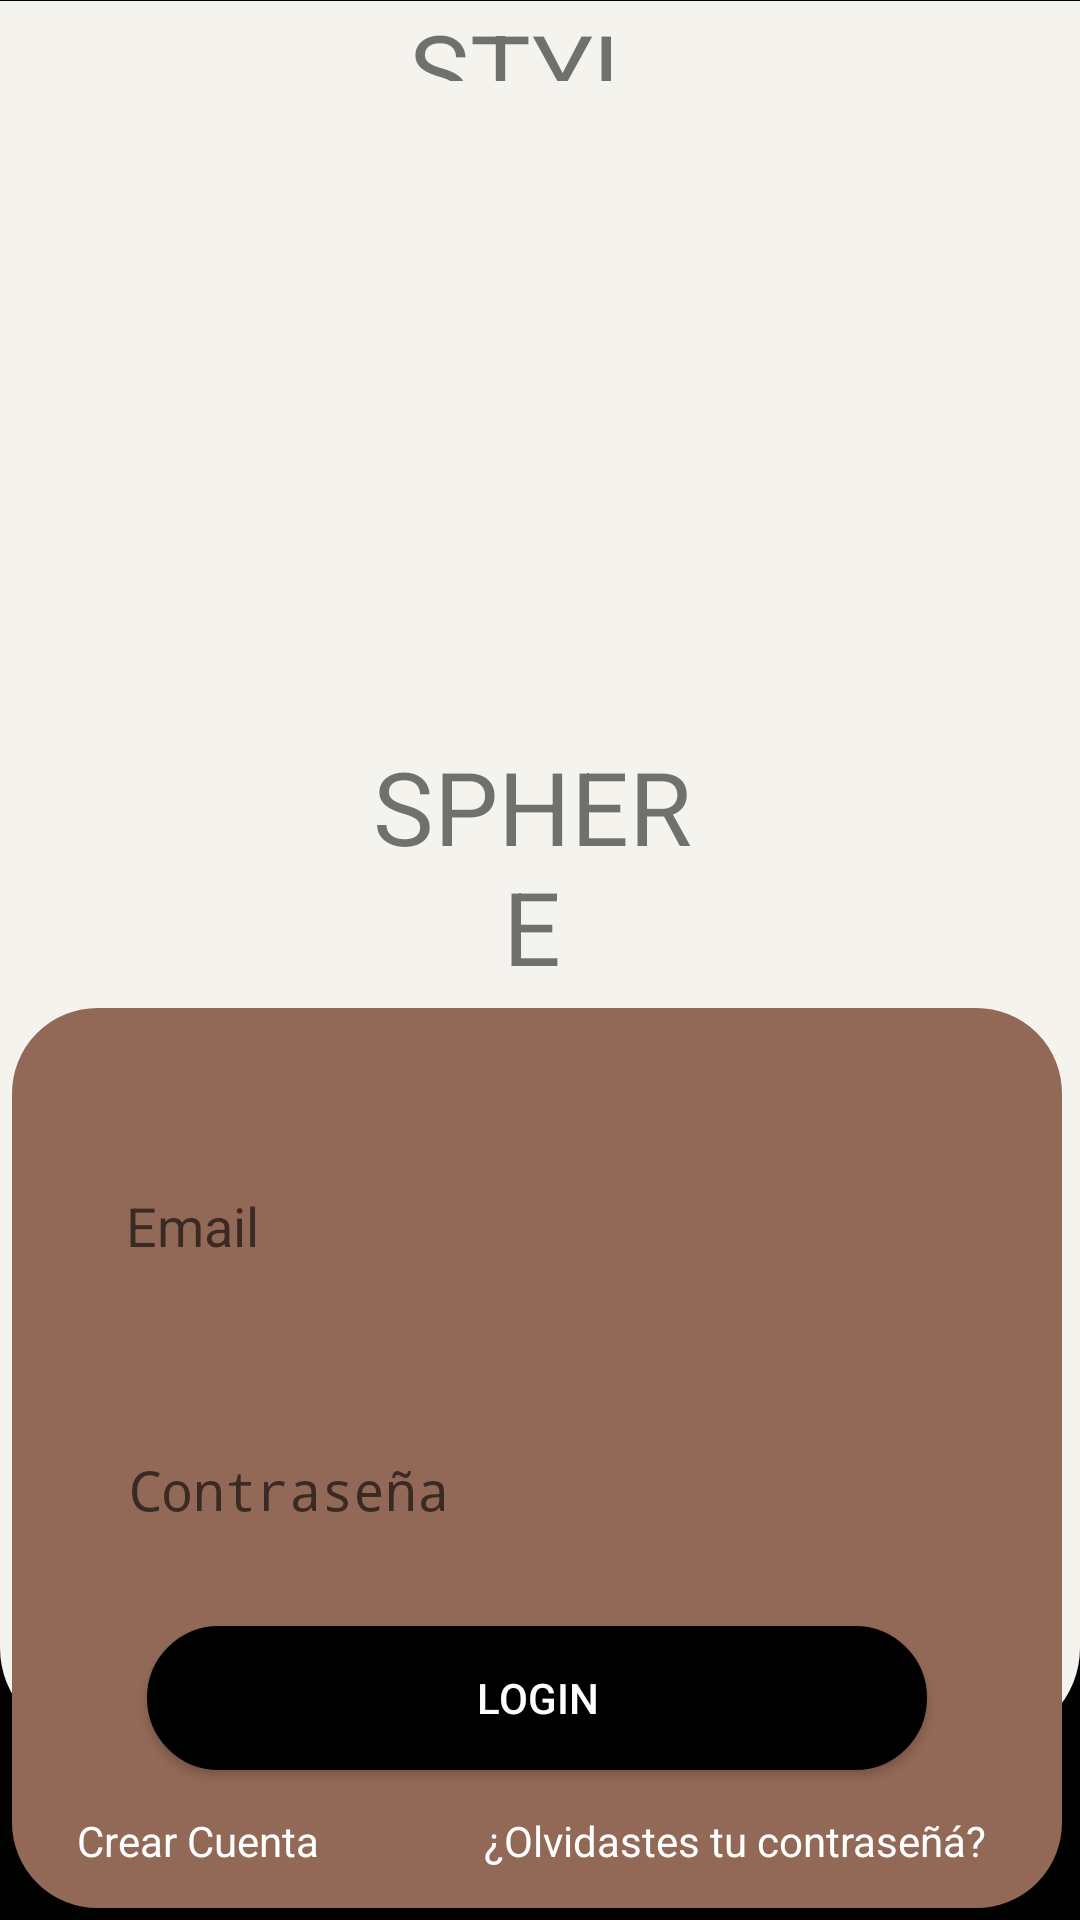

The Android layout XML behind this screen, and the referenced resources:
<!-- AndroidManifest.xml: activity theme AppTheme2 -->
<!-- res/layout/activity_main.xml -->
<?xml version="1.0" encoding="utf-8"?>
<androidx.constraintlayout.widget.ConstraintLayout xmlns:android="http://schemas.android.com/apk/res/android"
    xmlns:app="http://schemas.android.com/apk/res-auto"
    xmlns:tools="http://schemas.android.com/tools"
    android:layout_width="match_parent"
    android:layout_height="match_parent"
    android:background="#010101"
    android:backgroundTint="#010101"
    tools:context=".MainActivity">


    <RelativeLayout
        android:layout_width="match_parent"
        android:layout_height="580dp"
        android:background="@drawable/bordefondo"
        app:layout_constraintBottom_toBottomOf="parent"
        app:layout_constraintEnd_toEndOf="parent"
        app:layout_constraintHorizontal_bias="0.0"
        app:layout_constraintStart_toStartOf="parent"
        app:layout_constraintTop_toTopOf="parent"
        app:layout_constraintVertical_bias="0.003">

        <TextView
            android:id="@+id/textView5"
            android:layout_width="190dp"
            android:layout_height="wrap_content"
            android:layout_alignParentStart="true"
            android:layout_alignParentEnd="true"
            android:layout_alignParentBottom="true"
            android:layout_centerHorizontal="true"
            android:layout_marginStart="122dp"
            android:layout_marginEnd="98dp"
            android:layout_marginBottom="201dp"
            android:text="CLOTHER STORE"
            android:textAlignment="center" />

        <TextView
            android:id="@+id/textView6"
            android:layout_width="171dp"
            android:layout_height="wrap_content"
            android:layout_above="@+id/textView5"
            android:layout_alignParentStart="true"
            android:layout_alignParentEnd="true"
            android:layout_centerHorizontal="true"
            android:layout_marginStart="117dp"
            android:layout_marginEnd="122dp"
            android:layout_marginBottom="29dp"
            android:text="SPHERE"
            android:textAlignment="center"
            android:textSize="34sp" />

        <ImageView
            android:id="@+id/imageView3"
            android:layout_width="200dp"
            android:layout_height="169dp"
            android:layout_above="@+id/textView6"
            android:layout_alignParentStart="true"
            android:layout_alignParentEnd="true"
            android:layout_centerHorizontal="true"
            android:layout_marginStart="106dp"
            android:layout_marginEnd="104dp"
            android:layout_marginBottom="24dp"
            app:srcCompat="@drawable/logo" />

        <TextView
            android:id="@+id/textView7"
            android:layout_width="130dp"
            android:layout_height="55dp"
            android:layout_above="@+id/imageView3"
            android:layout_alignParentStart="true"
            android:layout_alignParentEnd="true"
            android:layout_centerHorizontal="true"
            android:layout_marginStart="136dp"
            android:layout_marginEnd="144dp"
            android:layout_marginBottom="26dp"
            android:text="STYLE"
            android:textAlignment="center"
            android:textSize="34sp" />

    </RelativeLayout>

    <RelativeLayout
        android:layout_width="350dp"
        android:layout_height="300dp"
        android:layout_marginStart="52dp"
        android:layout_marginEnd="52dp"
        android:layout_marginBottom="4dp"
        android:background="@drawable/borderinputs"
        app:layout_constraintBottom_toBottomOf="parent"
        app:layout_constraintEnd_toEndOf="parent"
        app:layout_constraintHorizontal_bias="0.511"
        app:layout_constraintStart_toStartOf="parent">

        <Button
            android:id="@+id/button"
            android:layout_width="260dp"
            android:layout_height="wrap_content"
            android:layout_above="@+id/textView8"
            android:layout_alignParentStart="true"
            android:layout_alignParentEnd="true"
            android:layout_marginStart="45dp"
            android:layout_marginEnd="45dp"
            android:layout_marginBottom="14dp"
            android:background="@drawable/botonlogin"
            android:backgroundTint="@color/black"
            android:onClick="login"
            android:text="Login"
            android:textColor="@color/white" />

        <TextView
            android:id="@+id/textView8"
            android:layout_width="wrap_content"
            android:layout_height="wrap_content"
            android:layout_alignParentEnd="true"
            android:layout_alignParentBottom="true"
            android:layout_marginEnd="25dp"
            android:layout_marginBottom="13dp"
            android:onClick="olvidarContraseña"
            android:text="¿Olvidastes tu contraseñá?"
            android:textColor="@color/white" />

        <TextView
            android:id="@+id/textView"
            android:layout_width="wrap_content"
            android:layout_height="wrap_content"
            android:layout_alignParentBottom="true"
            android:layout_marginEnd="55dp"
            android:layout_marginBottom="13dp"
            android:layout_toStartOf="@+id/textView8"
            android:onClick="CrearCuenta"
            android:text="Crear Cuenta"
            android:textColor="@color/white" />

        <EditText
            android:id="@+id/inputEmailLogin"
            android:layout_width="293dp"
            android:layout_height="45dp"
            android:layout_above="@+id/inputPasswordLogin"
            android:layout_alignParentStart="true"
            android:layout_alignParentEnd="true"
            android:layout_marginStart="28dp"
            android:layout_marginEnd="29dp"
            android:layout_marginBottom="43dp"
            android:background="@drawable/emailypassword"
            android:ems="10"
            android:hint="Email"
            android:padding="10dp"
            android:inputType="textEmailAddress" />

        <EditText
            android:id="@+id/inputPasswordLogin"
            android:layout_width="293dp"
            android:layout_height="45dp"
            android:layout_above="@+id/button"
            android:layout_alignParentStart="true"
            android:layout_alignParentEnd="true"
            android:layout_marginStart="29dp"
            android:layout_marginEnd="28dp"
            android:layout_marginBottom="23dp"
            android:background="@drawable/emailypassword"
            android:hint="Contraseña"
            android:padding="10dp"
            android:ems="10"
            android:inputType="textPassword" />
    </RelativeLayout>


</androidx.constraintlayout.widget.ConstraintLayout>
<!-- resources referenced by this layout -->
<resources>
  <color name="black">#FF000000</color>
  <color name="white">#FFFFFFFF</color>
  <!-- drawable bordefondo (drawable) -->
  <?xml version="1.0" encoding="utf-8"?>
  <shape xmlns:android="http://schemas.android.com/apk/res/android">
      <solid android:color="#F4F3EE"></solid>
      <stroke android:width="2dp" android:color="#F4F3EE"/>
      <corners android:bottomLeftRadius="30dp"
          android:bottomRightRadius="30dp"/>
  </shape>
  <!-- drawable borderinputs (drawable) -->
  <?xml version="1.0" encoding="utf-8"?>
  <shape xmlns:android="http://schemas.android.com/apk/res/android">
  
      <solid android:color="#926957"></solid>
      <stroke android:width="7dp" android:color="#926957"/>
      <corners android:radius="25dp"/>
  </shape>
  <!-- drawable botonlogin (drawable) -->
  <?xml version="1.0" encoding="utf-8"?>
  <shape xmlns:android="http://schemas.android.com/apk/res/android">
      <solid android:color="#010101"/>
      <stroke android:width="2dp" android:color="#010101"/>
      <corners android:radius="50dp"/>
  </shape>
  <!-- drawable logo: png bitmap (drawable-v24, 208069 bytes) -->
  <style name="AppTheme2" parent="Theme.AppCompat.Light.NoActionBar">
          
          <item name="colorPrimary">#F4F3EE</item>
          
          <item name="colorPrimaryDark">#B22222</item>
      </style>
</resources>
